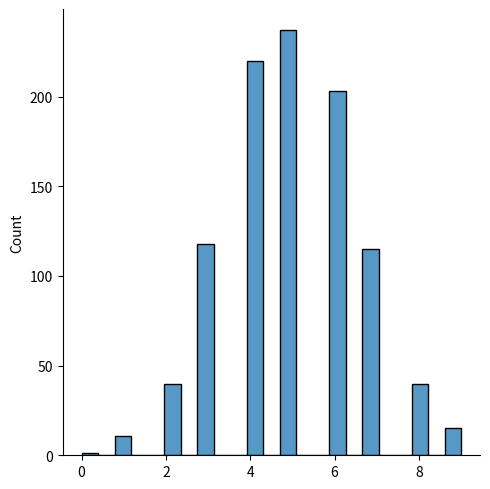

Generate this figure with matplotlib:
from numpy import random 
import matplotlib.pyplot as plt
import seaborn as sns 

sns.displot(random.binomial(n=10,p=0.5,size=1000))
plt.show()